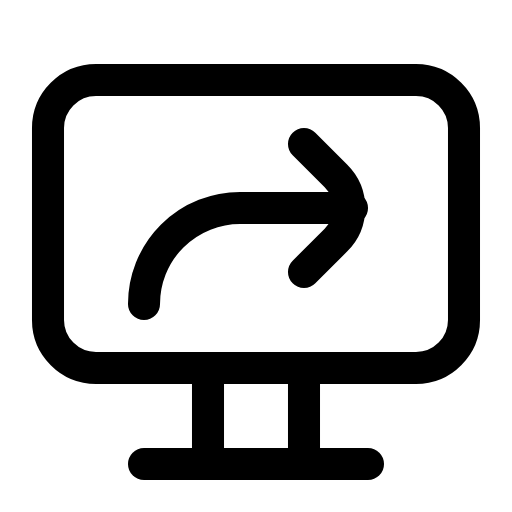
t = 0.00 s
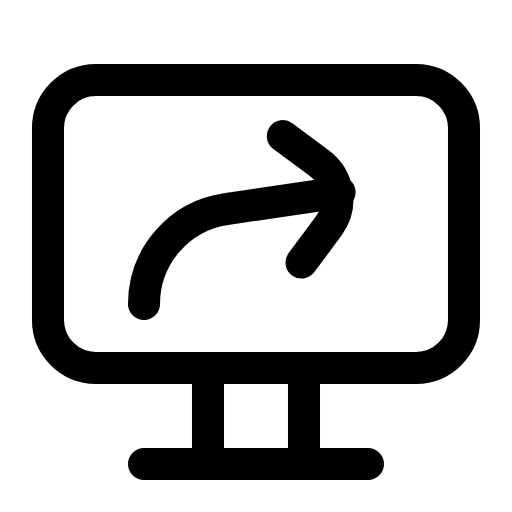
t = 0.43 s
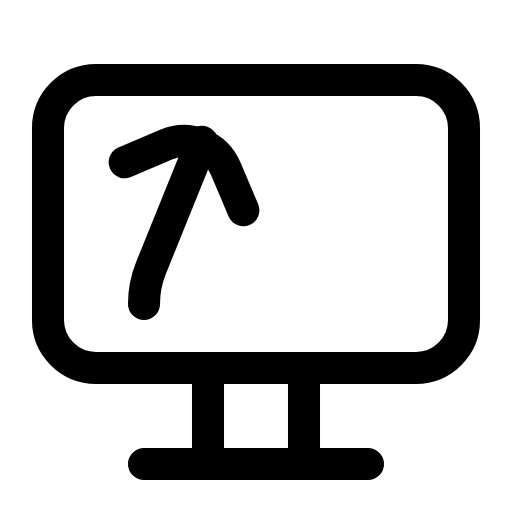
t = 0.87 s
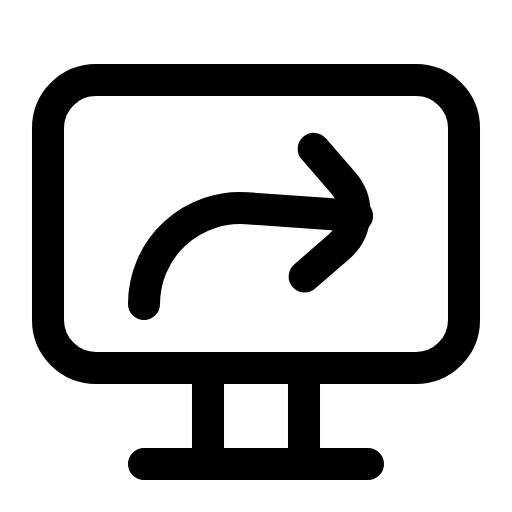
t = 1.30 s
t = 1.73 s: frame unchanged from t = 0.00 s, image omitted
t = 2.17 s: frame unchanged from t = 0.00 s, image omitted

The animated SVG that drew these frames (rendered in a browser with its animation timeline set to each time). Animation: 2 SMIL elements (animate=2); one cycle of 2.60 s, repeats indefinitely.

<svg xmlns="http://www.w3.org/2000/svg" viewBox="0 0 16 16" width="16" height="16" fill="none" stroke="currentColor" stroke-width="1.001" stroke-linecap="round" stroke-linejoin="round"><path d="M8 2.5L13 2.5C13.828 2.5 14.5 3.172 14.5 4L14.5 10C14.5 10.828 13.828 11.5 13 11.5L3 11.5C2.172 11.5 1.5 10.828 1.5 10L1.5 4C1.5 3.172 2.172 2.5 3 2.5L8 2.5Z"></path><path d="M6.5 11.5L6.5 14.5"></path><path d="M9.5 11.5L9.5 14.5"></path><path d="M4.5 14.5L11.5 14.5"></path><path d="M4.5 9.5A3 3 0 0 1 7.5 6.5L11 6.5"><animate attributeName="d" dur="2.6s" repeatCount="indefinite" keyTimes="0;0.115;0.127;0.138;0.15;0.162;0.173;0.185;0.196;0.208;0.219;0.231;0.242;0.254;0.265;0.277;0.288;0.3;0.377;0.388;0.4;0.411;0.422;0.434;0.445;0.456;0.468;0.479;0.49;0.502;0.513;0.524;0.536;0.547;0.558;0.57;0.581;0.592;1" values="M4.5 9.5A3 3 0 0 1 7.5 6.5L11 6.5;M4.5 9.5A3 3 0 0 1 7.5 6.5L11 6.5;M4.5 9.5A3 3 0 0 1 7.486 6.5L10.989 6.484;M4.5 9.5A3 3 0 0 1 7.437 6.501L10.95 6.427;M4.5 9.5A3 3 0 0 1 7.341 6.504L10.87 6.317;M4.5 9.5A3 3 0 0 1 7.175 6.518L10.723 6.131;M4.5 9.5A3 3 0 0 1 6.901 6.56L10.456 5.836;M4.5 9.5A3 3 0 0 1 6.463 6.685L9.958 5.398;M4.5 9.5A3 3 0 0 1 5.88 6.975L9.131 4.889;M4.5 9.5A3 3 0 0 1 5.394 7.363L8.24 4.559;M4.5 9.5A3 3 0 0 1 5.108 7.689L7.575 4.43;M4.5 9.5A3 3 0 0 1 4.946 7.926L7.122 4.394;M4.5 9.5A3 3 0 0 1 4.85 8.095L6.812 4.393;M4.5 9.5A3 3 0 0 1 4.791 8.212L6.601 4.403;M4.5 9.5A3 3 0 0 1 4.754 8.291L6.461 4.414;M4.5 9.5A3 3 0 0 1 4.733 8.341L6.374 4.423;M4.5 9.5A3 3 0 0 1 4.722 8.368L6.327 4.429;M4.5 9.5A3 3 0 0 1 4.718 8.376L6.313 4.43;M4.5 9.5A3 3 0 0 1 4.718 8.376L6.313 4.43;M4.5 9.5A3 3 0 0 1 4.73 8.349L6.36 4.425;M4.5 9.5A3 3 0 0 1 4.768 8.26L6.516 4.409;M4.5 9.5A3 3 0 0 1 4.849 8.097L6.809 4.393;M4.5 9.5A3 3 0 0 1 5 7.842L7.28 4.402;M4.5 9.5A3 3 0 0 1 5.28 7.482L7.992 4.5;M4.5 9.5A3 3 0 0 1 5.819 7.015L9.031 4.842;M4.5 9.5A3 3 0 0 1 6.974 6.546L10.53 5.913;M4.5 9.5A3 3 0 0 1 8.062 6.553L11.382 7.186;M4.5 9.5A3 3 0 0 1 7.986 6.54L11.338 7.09;M4.5 9.5A3 3 0 0 1 7.852 6.521L11.253 6.922;M4.5 9.5A3 3 0 0 1 7.685 6.506L11.139 6.719;M4.5 9.5A3 3 0 0 1 7.523 6.5L11.018 6.527;M4.5 9.5A3 3 0 0 1 7.402 6.502L10.921 6.386;M4.5 9.5A3 3 0 0 1 7.345 6.504L10.874 6.322;M4.5 9.5A3 3 0 0 1 7.352 6.504L10.879 6.33;M4.5 9.5A3 3 0 0 1 7.39 6.502L10.911 6.372;M4.5 9.5A3 3 0 0 1 7.441 6.501L10.953 6.432;M4.5 9.5A3 3 0 0 1 7.484 6.5L10.987 6.481;M4.5 9.5A3 3 0 0 1 7.5 6.5L11 6.5;M4.5 9.5A3 3 0 0 1 7.5 6.5L11 6.5"/></path><path d="M9.5 4.5L10.5 5.5C11.052 6.052 11.052 6.948 10.5 7.5L9.5 8.5"><animate attributeName="d" dur="2.6s" repeatCount="indefinite" keyTimes="0;0.115;0.127;0.138;0.15;0.162;0.173;0.185;0.196;0.208;0.219;0.231;0.242;0.254;0.265;0.277;0.288;0.3;0.377;0.388;0.4;0.411;0.422;0.434;0.445;0.456;0.468;0.479;0.49;0.502;0.513;0.524;0.536;0.547;0.558;0.57;0.581;0.592;1" values="M9.5 4.5L10.5 5.5C11.052 6.052 11.052 6.948 10.5 7.5L9.5 8.5;M9.5 4.5L10.5 5.5C11.052 6.052 11.052 6.948 10.5 7.5L9.5 8.5;M9.479 4.491L10.484 5.486C11.039 6.035 11.043 6.931 10.494 7.486L9.498 8.491;M9.408 4.459L10.429 5.438C10.992 5.978 11.011 6.874 10.471 7.437L9.492 8.458;M9.266 4.399L10.318 5.345C10.898 5.867 10.945 6.762 10.424 7.342L9.478 8.394;M9.015 4.305L10.118 5.191C10.726 5.68 10.823 6.571 10.334 7.179L9.449 8.282;M8.586 4.176L9.766 4.956C10.417 5.386 10.596 6.264 10.166 6.916L9.385 8.095;M7.86 4.039L9.144 4.632C9.852 4.959 10.162 5.8 9.835 6.509L9.242 7.793;M6.789 4.016L8.17 4.317C8.933 4.484 9.417 5.238 9.251 6L8.949 7.382;M5.767 4.187L7.181 4.198C7.962 4.203 8.591 4.841 8.585 5.622L8.575 7.036;M5.075 4.419L6.476 4.225C7.249 4.118 7.964 4.659 8.071 5.433L8.264 6.833;M4.632 4.623L6.008 4.296C6.768 4.115 7.53 4.585 7.711 5.345L8.038 6.721;M4.343 4.781L5.695 4.366C6.441 4.137 7.232 4.557 7.462 5.303L7.877 6.655;M4.151 4.899L5.484 4.425C6.219 4.164 7.028 4.548 7.29 5.284L7.764 6.616;M4.026 4.981L5.344 4.469C6.072 4.186 6.892 4.547 7.175 5.275L7.687 6.593;M3.949 5.034L5.258 4.498C5.98 4.202 6.807 4.548 7.103 5.271L7.639 6.579;M3.909 5.063L5.212 4.514C5.932 4.212 6.761 4.55 7.064 5.269L7.613 6.573;M3.896 5.072L5.198 4.519C5.917 4.214 6.747 4.55 7.052 5.269L7.605 6.57;M3.896 5.072L5.198 4.519C5.917 4.214 6.747 4.55 7.052 5.269L7.605 6.57;M3.938 5.043L5.245 4.503C5.966 4.205 6.794 4.549 7.092 5.27L7.631 6.577;M4.074 4.949L5.398 4.452C6.129 4.177 6.945 4.547 7.22 5.278L7.717 6.602;M4.339 4.783L5.691 4.367C6.437 4.138 7.229 4.557 7.459 5.303L7.875 6.655;M4.784 4.547L6.17 4.267C6.936 4.111 7.682 4.607 7.837 5.372L8.118 6.758;M5.503 4.264L6.915 4.197C7.695 4.16 8.358 4.763 8.395 5.543L8.462 6.955;M6.668 4.026L8.056 4.294C8.823 4.441 9.325 5.183 9.177 5.95L8.91 7.339;M8.703 4.207L9.863 5.016C10.503 5.463 10.66 6.345 10.213 6.985L9.404 8.145;M10.283 4.94L11.078 6.11C11.517 6.755 11.349 7.636 10.704 8.074L9.534 8.87;M10.181 4.873L11.006 6.022C11.461 6.656 11.316 7.54 10.682 7.996L9.533 8.82;M9.998 4.76L10.874 5.871C11.357 6.483 11.252 7.373 10.64 7.857L9.529 8.733;M9.765 4.63L10.702 5.69C11.219 6.275 11.163 7.169 10.578 7.686L9.519 8.623;M9.533 4.515L10.526 5.523C11.073 6.079 11.067 6.975 10.51 7.523L9.503 8.515;M9.356 4.436L10.388 5.403C10.958 5.937 10.987 6.832 10.454 7.402L9.487 8.434;M9.272 4.402L10.323 5.349C10.902 5.872 10.949 6.767 10.426 7.346L9.479 8.397;M9.283 4.406L10.331 5.356C10.909 5.88 10.953 6.775 10.429 7.353L9.48 8.401;M9.338 4.429L10.374 5.392C10.946 5.923 10.979 6.818 10.448 7.39L9.485 8.426;M9.414 4.461L10.433 5.442C10.996 5.983 11.014 6.878 10.473 7.441L9.492 8.461;M9.476 4.489L10.482 5.484C11.037 6.033 11.042 6.929 10.493 7.484L9.498 8.489;M9.5 4.5L10.5 5.5C11.052 6.052 11.052 6.948 10.5 7.5L9.5 8.5;M9.5 4.5L10.5 5.5C11.052 6.052 11.052 6.948 10.5 7.5L9.5 8.5"/></path></svg>
